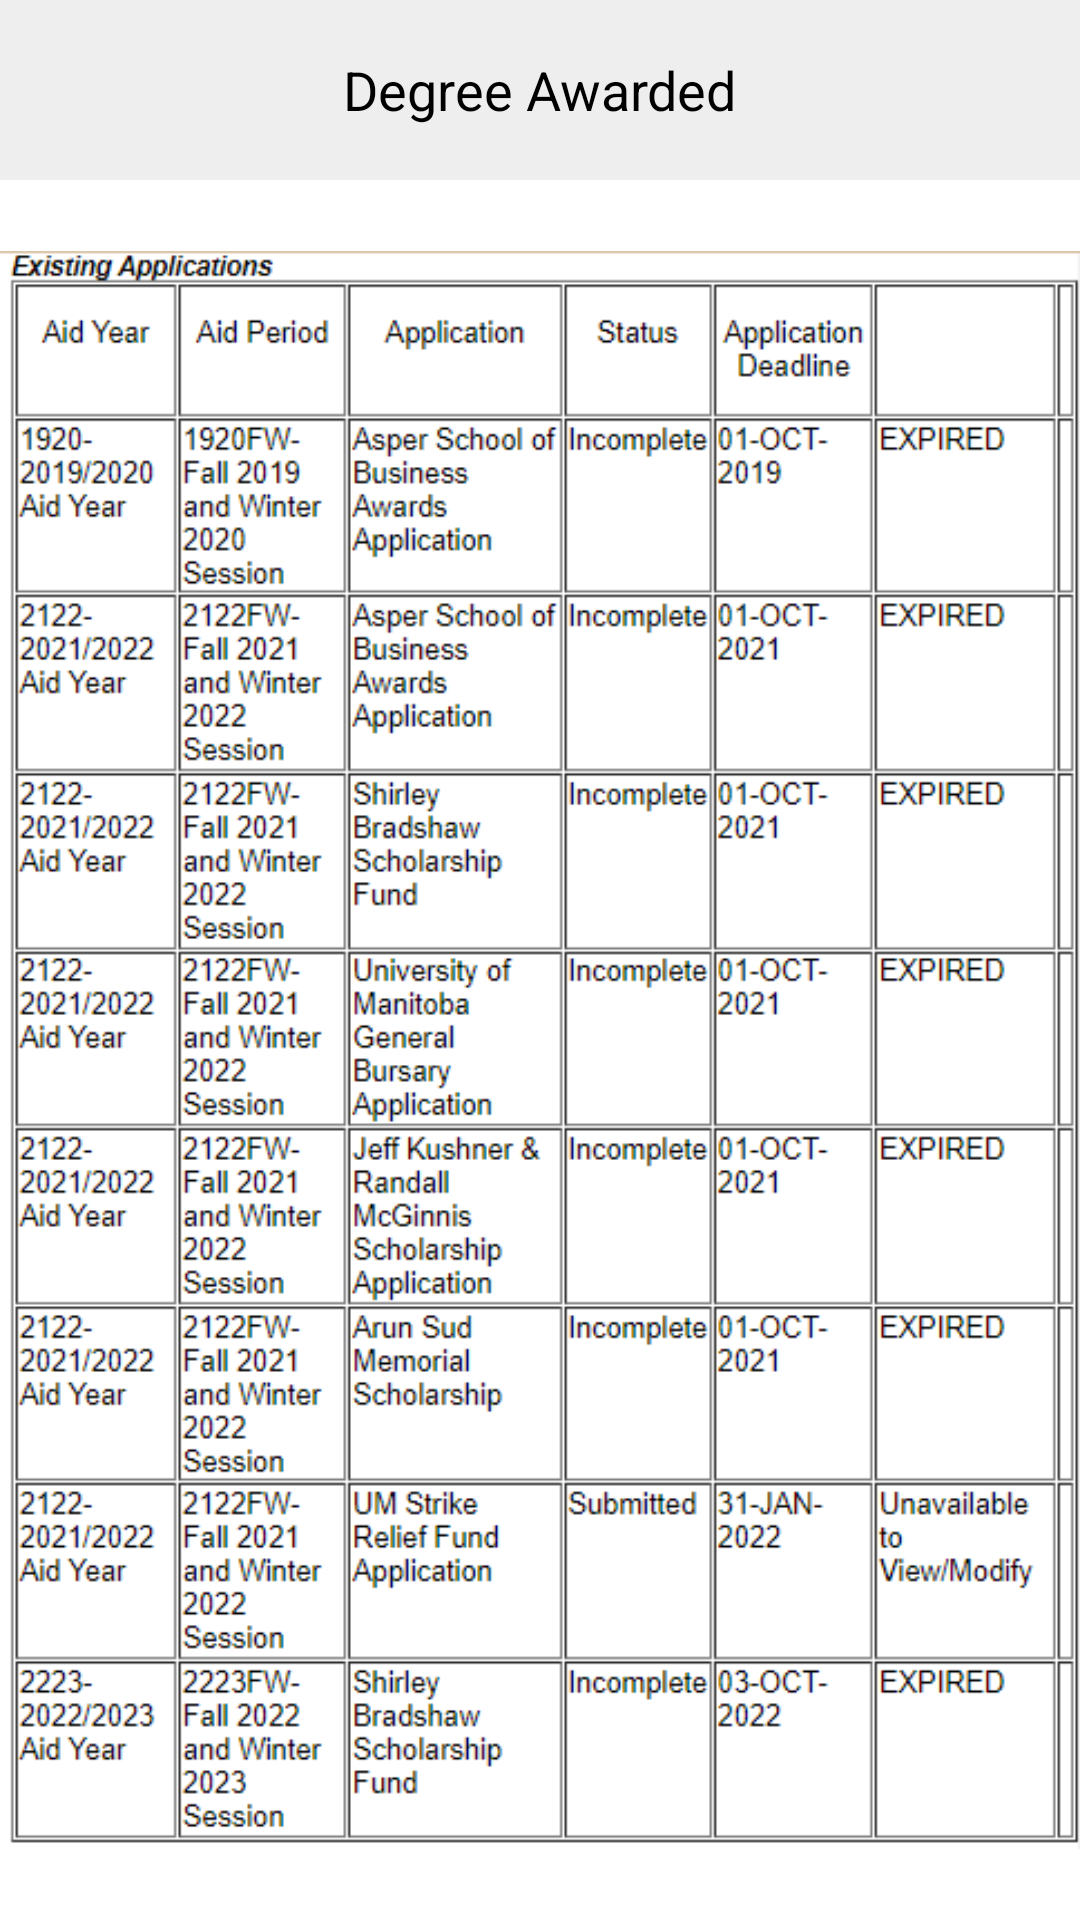

Write the Android layout XML for this screen, with the resource values it uses.
<!-- AndroidManifest.xml: application theme Theme.AppCompat -->
<!-- res/layout/activity_img.xml -->
<?xml version="1.0" encoding="utf-8"?>
<LinearLayout xmlns:android="http://schemas.android.com/apk/res/android"
    xmlns:app="http://schemas.android.com/apk/res-auto"
    xmlns:tools="http://schemas.android.com/tools"
    android:layout_width="match_parent"
    android:layout_height="match_parent"
    android:background="@color/white"
    android:orientation="vertical"
    tools:context="presentation.ImgActivity">

    <RelativeLayout
        android:layout_width="match_parent"
        android:layout_height="wrap_content"
        android:background="@color/titleColor">

        <TextView
            android:layout_width="wrap_content"
            android:layout_height="wrap_content"
            android:layout_centerInParent="true"
            android:text="Degree Awarded"
            android:textColor="@color/black"
            android:textSize="18sp" />

        <ImageView
            android:id="@+id/ivBack"
            android:layout_width="30dp"
            android:layout_height="30dp"
            android:layout_margin="15dp"
            android:src="@mipmap/ic_back" />
    </RelativeLayout>

    <ImageView
        android:layout_width="match_parent"
        android:layout_height="wrap_content"
        android:src="@mipmap/img" />
</LinearLayout>
<!-- resources referenced by this layout -->
<resources>
  <color name="black">#FF000000</color>
  <color name="titleColor">#eeeeee</color>
  <color name="white">#FFFFFFFF</color>
  <!-- mipmap img: png bitmap (mipmap-mdpi, 52006 bytes) -->
</resources>
